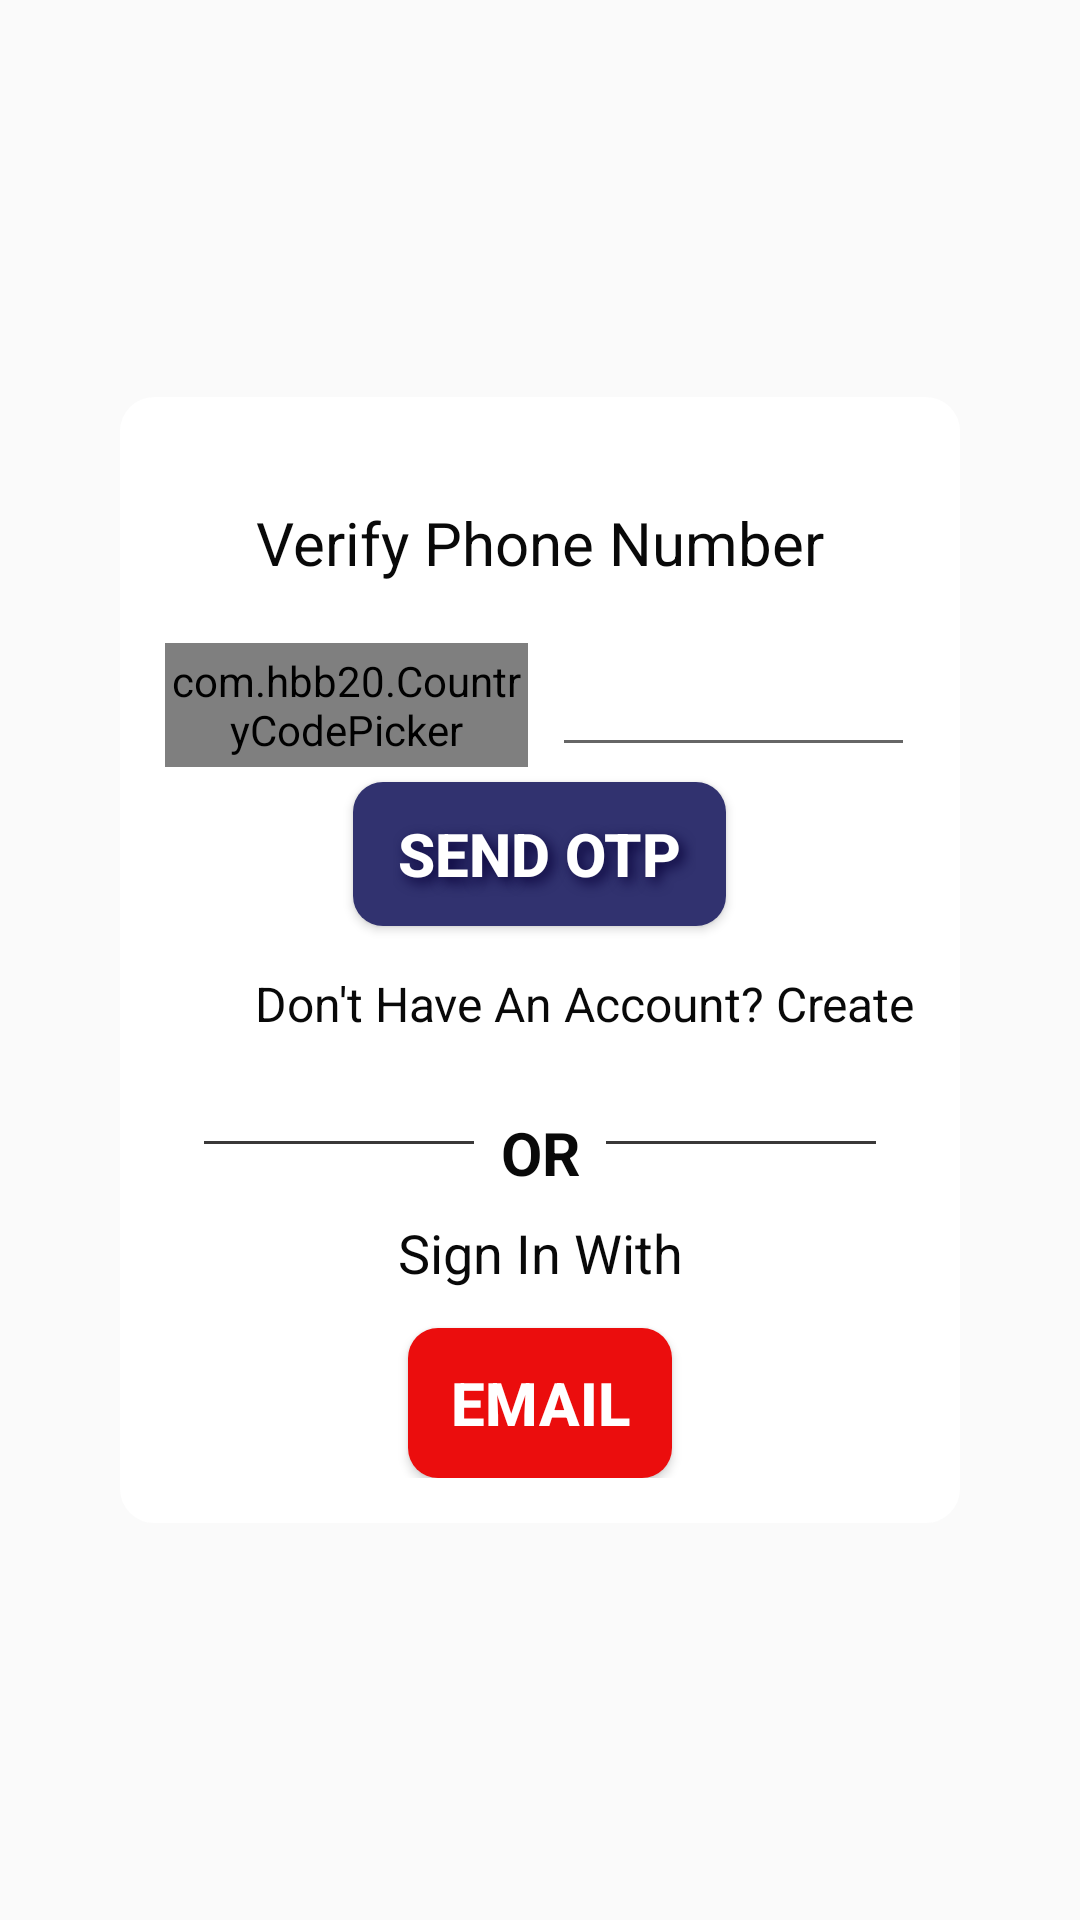

Android layout source for this screen:
<!-- AndroidManifest.xml: application theme AppTheme -->
<!-- res/layout/activity_login_with_phone.xml -->
<?xml version="1.0" encoding="utf-8"?>
<LinearLayout
    xmlns:android="http://schemas.android.com/apk/res/android"
    xmlns:tools="http://schemas.android.com/tools"
    android:id="@+id/linearLayout_loginEmail"
    android:layout_width="match_parent"
    android:layout_height="match_parent"
    android:background="@drawable/mutual_fund_5"
    android:orientation="vertical"
    android:gravity="center"
    tools:context=".LoginWithPhoneActivity">

    <LinearLayout
	android:layout_width="280dp"
	android:layout_height="wrap_content"
	android:padding="15dp"
	android:background="@drawable/background_shape"
	android:orientation="vertical">

    <TextView
	android:layout_width="wrap_content"
	android:layout_height="wrap_content"
	android:text="@string/verify_phone_number"
	android:layout_gravity="center"
	android:textSize="20sp"
	android:textColor="#090909"
	android:layout_marginTop="20dp"/>

    <LinearLayout
	android:layout_width="match_parent"
	android:layout_height="wrap_content"
	android:layout_marginTop="20dp"
	android:orientation="horizontal">

	<com.hbb20.CountryCodePicker
	    android:id="@+id/countryCodePicker"
	    android:layout_width="0dp"
	    android:layout_weight="1"
	    android:layout_height="match_parent" />

	<EditText
	    android:id="@+id/editTextPhoneNumber"
	    android:layout_width="0dp"
	    android:layout_height="wrap_content"
	    android:layout_weight="1"
	    android:layout_marginStart="8dp"
	    android:inputType="phone"/>

    </LinearLayout>

    <Button
	android:id="@+id/btnSendOTP"
	android:layout_width="wrap_content"
	android:layout_height="wrap_content"
	android:layout_marginTop="20dp"
	android:background="@drawable/button_shape"
	android:backgroundTint="#31326f"
	android:text="@string/send_otp"
	android:textSize="20sp"
	android:textColor="#FFFF"
	android:layout_gravity="center"
	android:layout_margin="5dp"
	android:paddingHorizontal="15dp"
	android:paddingVertical="8dp"
	android:shadowColor="#0a043c"
	android:shadowDx="5"
	android:shadowDy="5"
	android:shadowRadius="10"
	android:textStyle="bold"/>

    <TextView
	android:id="@+id/textSignUp"
	android:layout_width="wrap_content"
	android:layout_height="wrap_content"
	android:layout_gravity="end"
	android:layout_marginTop="10dp"
	android:text="@string/don_t_have_an_account_create"
	android:textColor="#090909"
	android:textSize="16sp" />

	<LinearLayout
	    android:layout_width="match_parent"
	    android:layout_height="wrap_content"
	    android:layout_marginTop="15dp"
	    android:gravity="clip_horizontal|center_horizontal"
	    android:layout_gravity="clip_horizontal|center"
	    android:orientation="horizontal">

	    <TableRow
		android:id="@+id/hr"
		android:layout_width="90dp"
		android:layout_height="1dp"
		android:layout_marginTop="20dp"
		android:background="#393838"/>

	    <TextView
		android:id="@+id/textView_OR"
		android:layout_width="44dp"
		android:layout_height="wrap_content"
		android:layout_gravity="center"
		android:layout_marginTop="7dp"
		android:text="@string/or"
		android:textSize="20sp"
		android:textStyle="bold"
		android:textColor="#090909"
		android:textAlignment="center" />

	    <TableRow
		android:id="@+id/dr"
		android:layout_width="90dp"
		android:layout_height="1dp"
		android:layout_marginTop="20dp"
		android:background="#393838"/>

	</LinearLayout>

    <TextView
	android:id="@+id/txtViewSignInEmail"
	android:layout_width="match_parent"
	android:layout_height="wrap_content"
	android:text="@string/sign_in_with"
	android:layout_gravity="center"
	android:textAlignment="center"
	android:layout_marginTop="11dp"
	android:textColor="#090909"
	android:textSize="18sp"/>

    <Button
	android:id="@+id/btnSignInEmail"
	android:layout_width="wrap_content"
	android:layout_height="50dp"
	android:layout_gravity="center"
	android:background="@drawable/btnred"
	android:layout_marginTop="13dp"
	android:drawableStart="@drawable/phone_icon"
	android:drawablePadding="5dp"
	android:padding="10dp"
	android:text="@string/email_sign_in"
	android:textSize="20sp"
	android:textStyle="bold"
	android:textColor="#FFFFFF"/>

    </LinearLayout>

</LinearLayout>
<!-- resources referenced by this layout -->
<resources>
  <!-- drawable background_shape (drawable) -->
  <?xml version="1.0" encoding="utf-8"?>
  <shape xmlns:android="http://schemas.android.com/apk/res/android">
  	<solid android:color="#FFFFFF"/>
      	<stroke
  	    android:width="3dp"
  	    android:color="#FFFFFF"/>
      	<corners android:radius="10dp"/>
  </shape>
  <!-- drawable btnred (drawable) -->
  <?xml version="1.0" encoding="utf-8"?>
  <shape xmlns:android="http://schemas.android.com/apk/res/android">
  	<solid android:color="#EB0D0D"/>
      	<corners android:radius="10dp"/>
  </shape>
  <!-- drawable button_shape (drawable) -->
  <?xml version="1.0" encoding="utf-8"?>
  <shape xmlns:android="http://schemas.android.com/apk/res/android">
  	<solid android:color="#5FB709"/>
      	<corners android:radius="10dp"/>
  </shape>
  <string name="don_t_have_an_account_create">Don\'t Have An Account? Create</string>
  <string name="email_sign_in">Email</string>
  <string name="or">OR</string>
  <string name="send_otp">Send OTP</string>
  <string name="sign_in_with">Sign In With</string>
  <string name="verify_phone_number">Verify Phone Number</string>
  <style name="AppTheme" parent="Theme.AppCompat.Light.DarkActionBar">
  	
  	<item name="colorPrimary">@color/colorPrimary</item>
  	<item name="colorPrimaryDark">@color/colorPrimaryDark</item>
  	<item name="colorAccent">@color/colorAccent</item>
      </style>
  <color name="colorPrimary">#D0426A</color>
  <color name="colorPrimaryDark">#AD1D45</color>
  <color name="colorAccent">#0278AE</color>
</resources>
